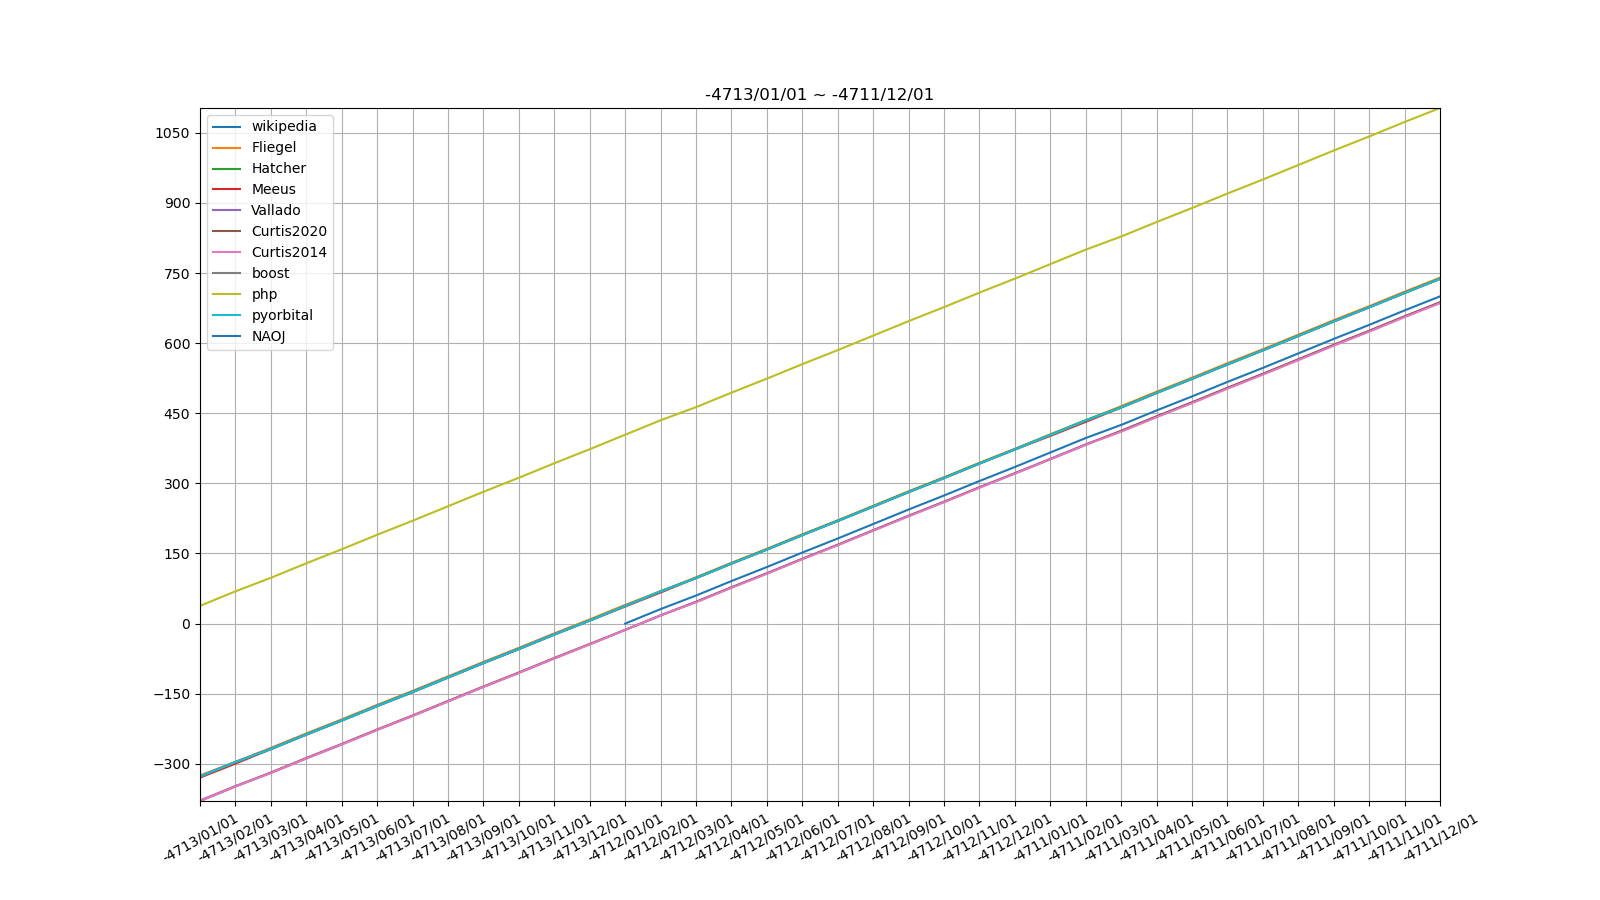

The file beside this chart, header and first rows:
Gregorian, wikipedia, Fliegel, Hatcher, Meeus, Vallado, Curtis2020, Curtis2014, boost, php, pyorbital, NAOJ, minName, minJD, maxName, maxJD, max-min
-4713/01/01, -327.5, -325, -327, -329.5, -378.5, -379.5, -379.5, -326, 38, -327.5, nan, Curtis2020, -379.5, php, 38, 417.5
-4713/02/01, -296.5, -296, -296, -299.5, -347.5, -348.5, -348.5, -296, 69, -296.5, nan, Curtis2020, -348.5, php, 69, 417.5
-4713/03/01, -268.5, -266, -268, -268.5, -319.5, -318.5, -319.5, -267, 98, -268.5, nan, Vallado, -319.5, php, 98, 417.5
-4713/04/01, -237.5, -235, -237, -237.5, -288.5, -287.5, -288.5, -236, 129, -237.5, nan, Vallado, -288.5, php, 129, 417.5
-4713/05/01, -207.5, -205, -207, -207.5, -258.5, -257.5, -258.5, -206, 159, -207.5, nan, Vallado, -258.5, php, 159, 417.5
-4713/06/01, -176.5, -174, -176, -176.5, -227.5, -226.5, -227.5, -175, 190, -176.5, nan, Vallado, -227.5, php, 190, 417.5
-4713/07/01, -146.5, -144, -146, -146.5, -197.5, -196.5, -197.5, -145, 220, -146.5, nan, Vallado, -197.5, php, 220, 417.5
-4713/08/01, -115.5, -113, -115, -115.5, -166.5, -165.5, -166.5, -114, 251, -115.5, nan, Vallado, -166.5, php, 251, 417.5
-4713/09/01, -84.5, -82, -84, -84.5, -135.5, -134.5, -135.5, -83, 282, -84.5, nan, Vallado, -135.5, php, 282, 417.5
-4713/10/01, -54.5, -52, -54, -54.5, -105.5, -104.5, -105.5, -53, 312, -54.5, nan, Vallado, -105.5, php, 312, 417.5
-4713/11/01, -23.5, -21, -23, -23.5, -74.5, -73.5, -74.5, -22, 343, -23.5, nan, Vallado, -74.5, php, 343, 417.5
-4713/12/01, 6.5, 9, 7, 6.5, -44.5, -43.5, -44.5, 7, 373, 6.5, nan, Vallado, -44.5, php, 373, 417.5
-4712/01/01, 37.5, 40, 38, 36.5, -13.5, -13.5, -13.5, 38, 404, 37.5, 0.0, Vallado, -13.5, php, 404, 417.5
-4712/02/01, 68.5, 69, 69, 66.5, 17.5, 17.5, 17.5, 69, 435, 68.5, 31.0, Vallado, 17.5, php, 435, 417.5
-4712/03/01, 97.5, 99, 98, 97.5, 46.5, 46.5, 45.5, 97, 463, 97.5, 60.0, Curtis2014, 45.5, php, 463, 417.5
-4712/04/01, 128.5, 130, 129, 128.5, 77.5, 77.5, 76.5, 128, 494, 128.5, 91.0, Curtis2014, 76.5, php, 494, 417.5
-4712/05/01, 158.5, 160, 159, 158.5, 107.5, 107.5, 106.5, 158, 524, 158.5, 121.0, Curtis2014, 106.5, php, 524, 417.5
-4712/06/01, 189.5, 191, 190, 189.5, 138.5, 138.5, 137.5, 189, 555, 189.5, 152.0, Curtis2014, 137.5, php, 555, 417.5
-4712/07/01, 219.5, 221, 220, 219.5, 168.5, 168.5, 167.5, 220, 585, 219.5, 182.0, Curtis2014, 167.5, php, 585, 417.5
-4712/08/01, 250.5, 252, 251, 250.5, 199.5, 199.5, 198.5, 250, 616, 250.5, 213.0, Curtis2014, 198.5, php, 616, 417.5
-4712/09/01, 281.5, 283, 282, 281.5, 230.5, 230.5, 229.5, 281, 647, 281.5, 244.0, Curtis2014, 229.5, php, 647, 417.5
-4712/10/01, 311.5, 313, 312, 311.5, 260.5, 260.5, 259.5, 311, 677, 311.5, 274.0, Curtis2014, 259.5, php, 677, 417.5
-4712/11/01, 342.5, 344, 343, 342.5, 291.5, 291.5, 290.5, 342, 708, 342.5, 305.0, Curtis2014, 290.5, php, 708, 417.5
-4712/12/01, 372.5, 374, 373, 372.5, 321.5, 321.5, 320.5, 373, 738, 372.5, 335.0, Curtis2014, 320.5, php, 738, 417.5
-4711/01/01, 403.5, 405, 404, 401.5, 352.5, 351.5, 351.5, 403, 769, 403.5, 366.0, Curtis2020, 351.5, php, 769, 417.5
-4711/02/01, 434.5, 435, 435, 431.5, 383.5, 382.5, 382.5, 434, 800, 434.5, 397.0, Curtis2020, 382.5, php, 800, 417.5
-4711/03/01, 462.5, 465, 463, 462.5, 411.5, 412.5, 410.5, 462, 828, 462.5, 425.0, Curtis2014, 410.5, php, 828, 417.5
-4711/04/01, 493.5, 496, 494, 493.5, 442.5, 443.5, 441.5, 493, 859, 493.5, 456.0, Curtis2014, 441.5, php, 859, 417.5
-4711/05/01, 523.5, 526, 524, 523.5, 472.5, 473.5, 471.5, 524, 889, 523.5, 486.0, Curtis2014, 471.5, php, 889, 417.5
-4711/06/01, 554.5, 557, 555, 554.5, 503.5, 504.5, 502.5, 554, 920, 554.5, 517.0, Curtis2014, 502.5, php, 920, 417.5
-4711/07/01, 584.5, 587, 585, 584.5, 533.5, 534.5, 532.5, 585, 950, 584.5, 547.0, Curtis2014, 532.5, php, 950, 417.5
-4711/08/01, 615.5, 618, 616, 615.5, 564.5, 565.5, 563.5, 615, 981, 615.5, 578.0, Curtis2014, 563.5, php, 981, 417.5
-4711/09/01, 646.5, 649, 647, 646.5, 595.5, 596.5, 594.5, 646, 1012, 646.5, 609.0, Curtis2014, 594.5, php, 1012, 417.5
-4711/10/01, 676.5, 679, 677, 676.5, 625.5, 626.5, 624.5, 677, 1042, 676.5, 639.0, Curtis2014, 624.5, php, 1042, 417.5
-4711/11/01, 707.5, 710, 708, 707.5, 656.5, 657.5, 655.5, 707, 1073, 707.5, 670.0, Curtis2014, 655.5, php, 1073, 417.5
-4711/12/01, 737.5, 740, 738, 737.5, 686.5, 687.5, 685.5, 738, 1103, 737.5, 700.0, Curtis2014, 685.5, php, 1103, 417.5
